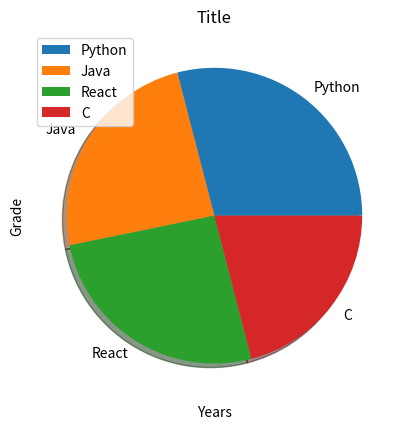

Here is the Python script that generated this plot:
import numpy as np
import matplotlib.pyplot as plt

years = np.array([2005, 2006, 2007, 2011])
grade = np.array([54.05, 71, 69, 76])
plt.plot(years, grade, marker = "o")
plt.xlabel("Years")
plt.ylabel("Grade")
plt.title("My Academic Grades")
plt.grid()
plt.show()

# PIE
x = np.array([90, 75, 80, 65])
plt.title("Title")
name = np.array(["Python", "Java","React", "C"])
plt.pie(x, labels=name, shadow=True)
plt.legend()

# plt.xticks(name)
plt.show()

#  BAR
plt.bar(years, grade)
plt.grid()
plt.show()

# Scatter
plt.scatter(years, grade, marker="")
plt.grid()
plt.show()






